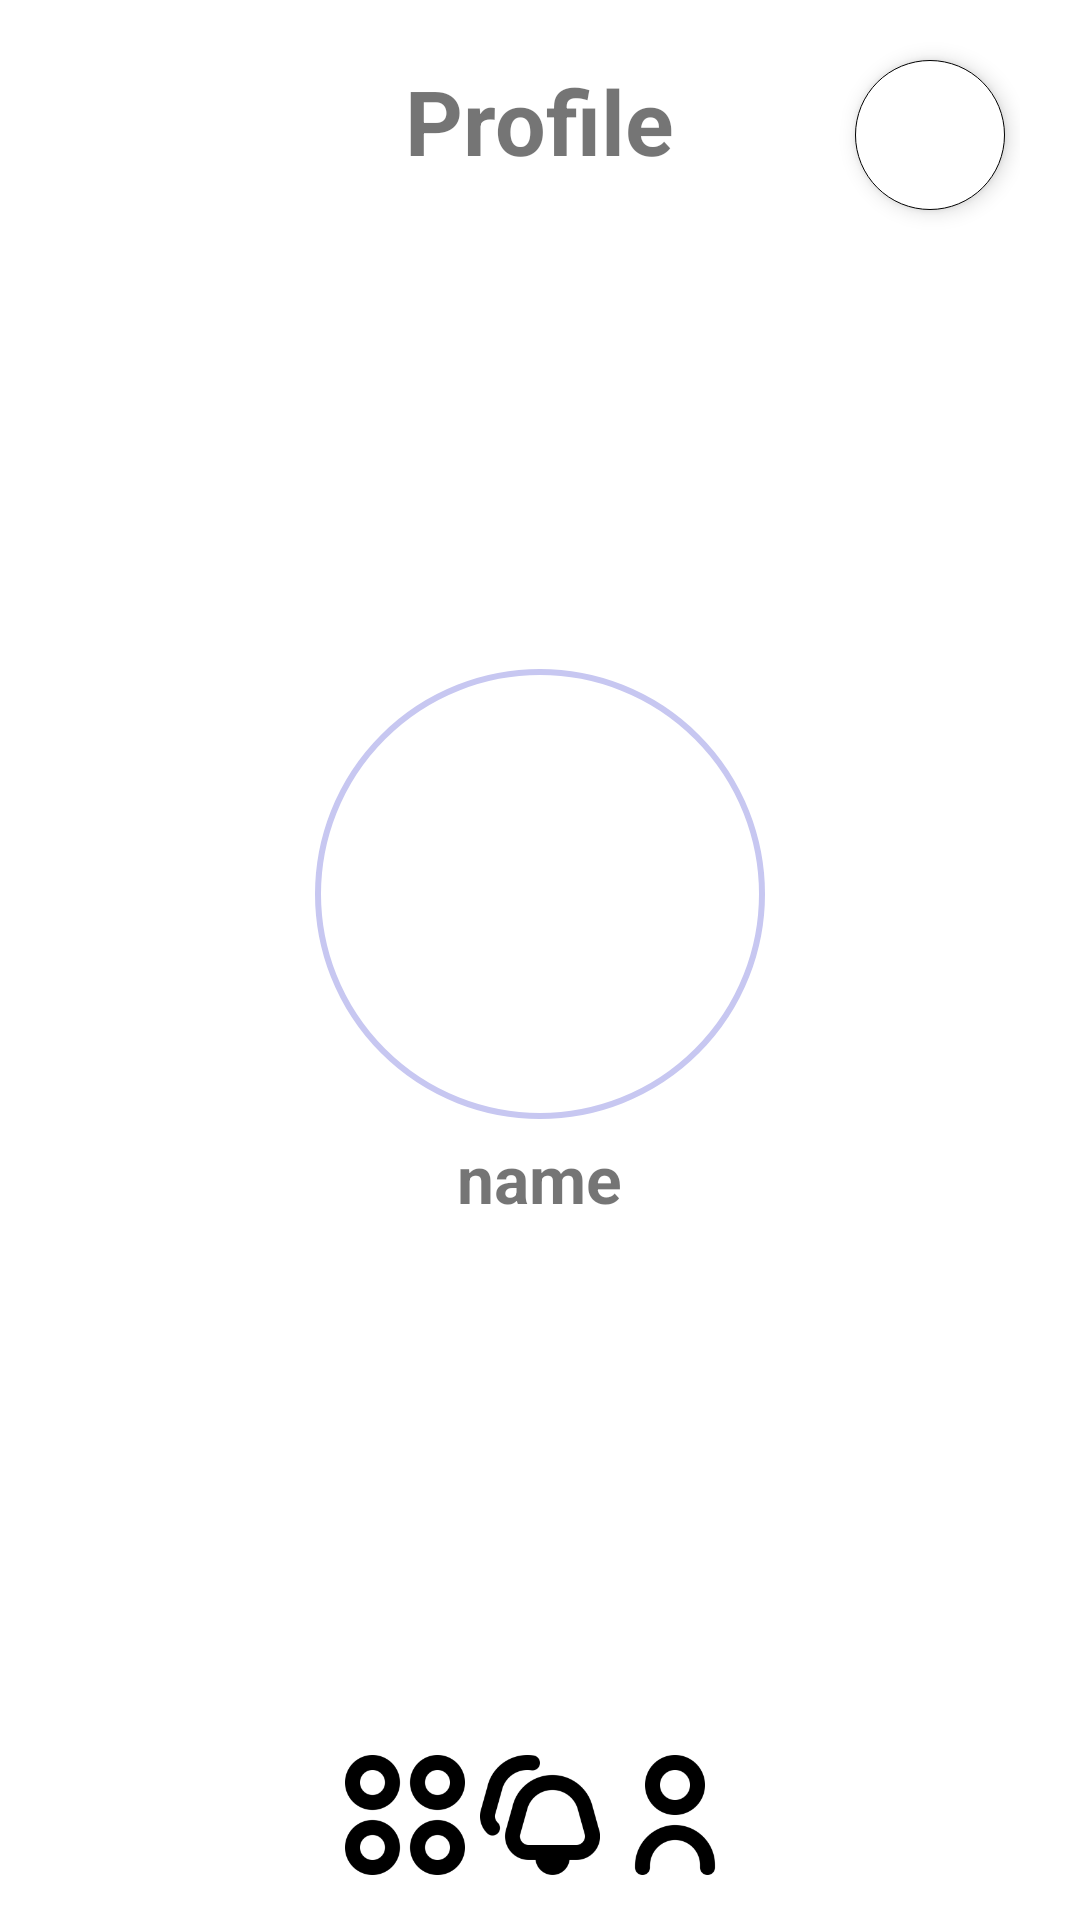

Layout XML and referenced resources for this Android screen:
<!-- AndroidManifest.xml: application theme Theme.AttendanceManagementApp -->
<!-- res/layout/profile.xml -->
<?xml version="1.0" encoding="utf-8"?>
<RelativeLayout xmlns:android="http://schemas.android.com/apk/res/android"
xmlns:app="http://schemas.android.com/apk/res-auto"
android:layout_width="match_parent"
android:layout_height="match_parent"
android:paddingHorizontal="20dp">

    <TextView
        android:id="@+id/title"
        android:layout_width="wrap_content"
        android:layout_height="wrap_content"
        android:layout_alignParentTop="true"
        android:layout_centerInParent="true"
        android:text="@string/profile"
        android:textSize="30sp"
        android:textStyle="bold"
        android:layout_marginTop="20dp"/>

    <RelativeLayout
        android:layout_width="wrap_content"
        android:layout_height="wrap_content"
        android:layout_alignParentTop="true"
        android:layout_alignParentEnd="true"
        android:layout_centerInParent="true"
        android:layout_marginStart="5dp"
        android:layout_marginTop="20dp"
        android:layout_marginEnd="5dp"
        android:layout_marginBottom="5dp"
        android:background="@drawable/style_constraint"
        android:clickable="true"
        android:padding="15dp"
        android:translationZ="4dp"
        android:focusable="true">

        <Button
            android:id="@+id/logout"
            android:layout_width="20dp"
            android:layout_height="20dp"
            android:layout_centerInParent="true"
            android:background="@drawable/logout"
            android:textSize="22sp" />
    </RelativeLayout>
<RelativeLayout
    android:layout_width="match_parent"
    android:layout_height="wrap_content"
    android:layout_centerInParent="true"
    android:gravity="center"
    android:layout_below="@id/title"
    android:layout_above="@id/footer">
    <ImageView
        android:id="@+id/pic"
        android:layout_width="150dp"
        android:layout_height="150dp"
        android:layout_centerInParent="true"
        android:background="@drawable/circle_shape" />

    <TextView
        android:id="@+id/name"
        android:layout_width="wrap_content"
        android:layout_height="wrap_content"
        android:layout_centerInParent="true"
        android:layout_below="@+id/pic"
        android:layout_marginTop="5dp"
        android:text="@string/name"
        android:textSize="22sp"
        android:textStyle="bold" />
</RelativeLayout>

<RelativeLayout
    android:id="@+id/footer"
    android:layout_width="match_parent"
    android:layout_height="wrap_content"
    android:layout_alignParentBottom="true"
    android:padding="15dp">

    <Button
        android:id="@+id/menu"
        android:layout_width="40dp"
        android:layout_height="40dp"
        android:layout_alignParentStart="true"
        android:layout_centerInParent="true"
        android:layout_marginStart="80dp"
        android:background="@drawable/menu" />
    <Button
        android:id="@+id/notification"
        android:layout_width="40dp"
        android:layout_height="40dp"
        android:layout_centerHorizontal="true"
        android:background="@drawable/notification"
        android:layout_marginEnd="100dp"/>
    <Button
        android:id="@+id/profile"
        android:layout_width="40dp"
        android:layout_height="40dp"
        android:layout_alignParentEnd="true"
        android:background="@drawable/user"
        android:layout_marginEnd="80dp"/>
</RelativeLayout>
</RelativeLayout>
<!-- resources referenced by this layout -->
<resources>
  <!-- drawable circle_shape (drawable) -->
  <shape xmlns:android="http://schemas.android.com/apk/res/android"
      android:shape="oval">
      <solid android:color="@android:color/transparent" />
      <stroke
          android:width="2dp"
          android:color="@color/purple_light" />
  </shape>
  <!-- drawable menu: png bitmap (drawable, 5290 bytes) -->
  <!-- drawable notification: png bitmap (drawable, 4341 bytes) -->
  <!-- drawable style_constraint (drawable) -->
  <?xml version="1.0" encoding="utf-8"?>
  <shape xmlns:android="http://schemas.android.com/apk/res/android">
      <solid android:color="@color/white"
          android:layout_height="90dp"
          android:layout_marginHorizontal="18dp"/>
      <corners
          android:radius="40dp" />
      <stroke
          android:width="0.25dp"
          android:color="@color/purple_medium" />
  </shape>
  <!-- drawable user: png bitmap (drawable, 3425 bytes) -->
  <string name="name">name</string>
  <string name="profile">Profile</string>
  <style name="Theme.AttendanceManagementApp" parent="Theme.MaterialComponents.DayNight.NoActionBar">
          
          <item name="colorPrimary">@color/purple_light</item>
          <item name="colorPrimaryVariant">@color/purple_light</item>
          <item name="colorOnPrimary">@color/white</item>
          
          <item name="colorSecondary">@color/teal_200</item>
          <item name="colorSecondaryVariant">@color/teal_700</item>
          <item name="colorOnSecondary">@color/black</item>
          
          <item name="android:statusBarColor">?attr/colorPrimaryVariant</item>
          
      </style>
  <color name="purple_light">#C7C7F1</color>
  <color name="white">#FFFFFFFF</color>
  <color name="teal_200">#FF03DAC5</color>
  <color name="teal_700">#FF018786</color>
  <color name="black">#FF000000</color>
</resources>
